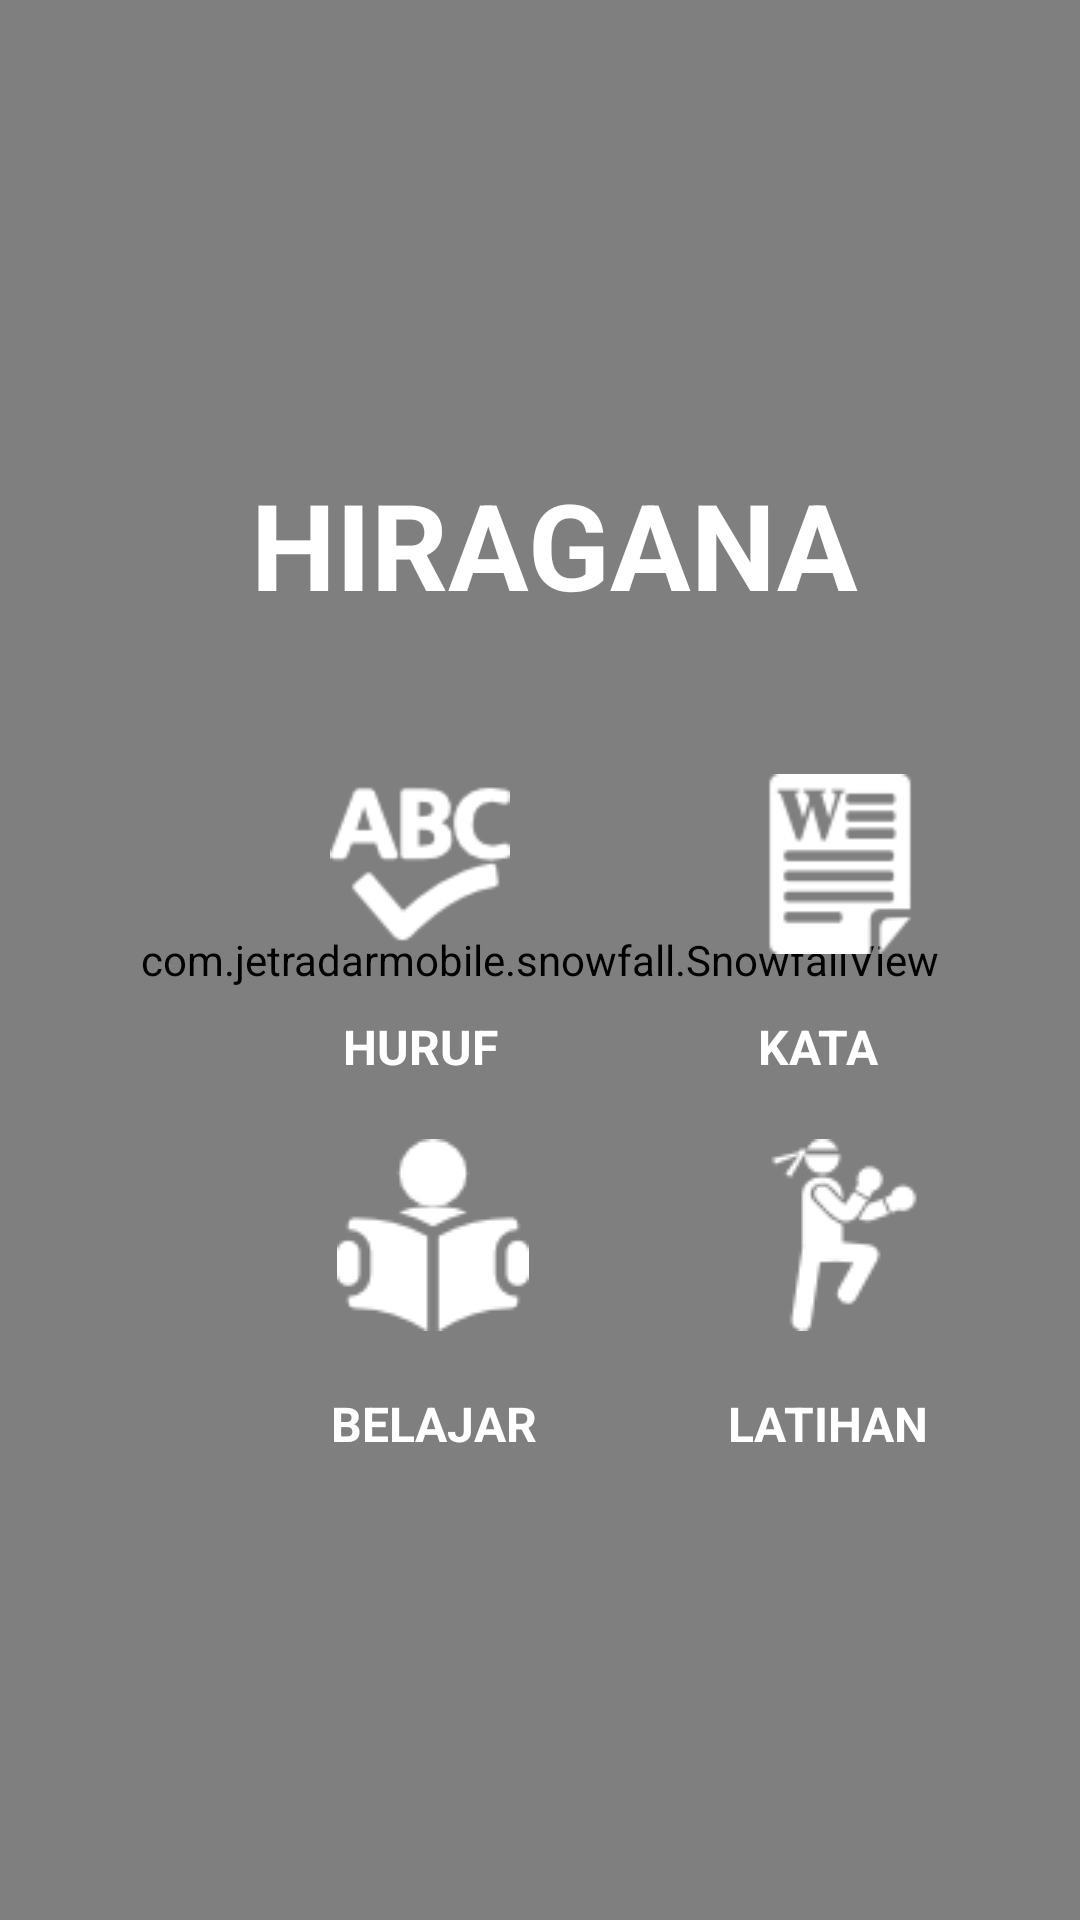

This screen was rendered from an Android layout file. Write that file and the resources it references.
<!-- AndroidManifest.xml: application theme AppTheme.NoActionBar -->
<!-- res/layout/activity_main.xml -->
<?xml version="1.0" encoding="utf-8"?>
<RelativeLayout xmlns:android="http://schemas.android.com/apk/res/android"
    xmlns:app="http://schemas.android.com/apk/res-auto"
    xmlns:tools="http://schemas.android.com/tools"
    android:layout_height="match_parent"
    android:layout_width="match_parent"
    android:background="@drawable/bg14"
    tools:context=".MainActivity"
    >

    <com.jetradarmobile.snowfall.SnowfallView
        android:layout_width="match_parent"
        android:layout_height="match_parent"
        app:snowflakeAlphaMax="255"
        app:snowflakeAlphaMin="230"
        app:snowflakeImage="@drawable/sakura"
        app:snowflakesAlreadyFalling="false"
        app:snowflakesFadingEnabled="true"
        app:snowflakeSizeMax="32dp"
        app:snowflakeSizeMin="8dp"
        app:snowflakeSpeedMax="2"
        app:snowflakeSpeedMin="1"
        app:snowflakesNum="100"
        />

    <LinearLayout
        android:layout_width="match_parent"
        android:layout_height="match_parent"
        android:gravity="center"
        android:orientation="vertical"
        android:layout_marginLeft="70dp"
        >

        <LinearLayout
            android:id="@+id/lini1"
            android:layout_width="wrap_content"
            android:layout_height="wrap_content"
            android:layout_above="@+id/lini2"
            android:layout_marginLeft="20dp"
            android:layout_marginRight="50dp">
            <TextView
                android:layout_height="wrap_content"
                android:layout_width="wrap_content"
                android:text="HIRAGANA"
                android:textColor="#fff"
                android:textStyle="bold"
                android:textSize="40sp"
                ></TextView>

        </LinearLayout>

        <LinearLayout
            android:layout_width="match_parent"
            android:layout_height="wrap_content"
            android:layout_marginTop="30dp"
            android:layout_marginRight="30dp"
            >
            <LinearLayout
                android:layout_width="wrap_content"
                android:layout_height="wrap_content"
                android:orientation="vertical"
                android:layout_marginLeft="35dp"
                android:layout_marginRight="40dp"
                >
                <ImageButton
                    android:id="@+id/ibtabelhuruf"
                    android:layout_width="60dp"
                    android:layout_height="60dp"
                    android:layout_margin="20dp"
                    android:background="#0000"
                    android:scaleType="centerCrop"
                    android:src="@drawable/ibalphabet"
                    />
                <TextView
                    android:layout_width="match_parent"
                    android:layout_height="wrap_content"
                    android:textAlignment="center"
                    android:text="HURUF"
                    android:textStyle="bold"
                    android:textColor="#fff"
                    android:textSize="16sp"
                    />
            </LinearLayout>

            <LinearLayout
                android:layout_width="wrap_content"
                android:layout_height="wrap_content"
                android:orientation="vertical"
                >
                <ImageButton
                    android:id="@+id/ibdaftarkata"
                    android:layout_width="60dp"
                    android:layout_height="60dp"
                    android:layout_margin="20dp"
                    android:background="#0000"
                    android:scaleType="centerCrop"
                    android:src="@drawable/ibwords"
                    />
                <TextView
                    android:layout_width="match_parent"
                    android:layout_height="wrap_content"
                    android:textAlignment="center"
                    android:text="KATA"
                    android:textColor="#fff"
                    android:textSize="16sp"
                    android:textStyle="bold"
                    />
            </LinearLayout>

        </LinearLayout>

        <LinearLayout
            android:layout_width="match_parent"
            android:layout_height="wrap_content"
            android:layout_marginRight="25dp"
            >
            <LinearLayout
                android:layout_width="wrap_content"
                android:layout_height="wrap_content"
                android:orientation="vertical"
                android:layout_marginLeft="35dp"
                android:layout_marginRight="33dp"
                >
                <ImageButton
                    android:id="@+id/ibbelajar"
                    android:layout_width="64dp"
                    android:layout_height="64dp"
                    android:layout_margin="20dp"
                    android:background="#0000"
                    android:scaleType="centerCrop"
                    android:src="@drawable/iblearn"
                    />
                <TextView
                    android:layout_width="match_parent"
                    android:layout_height="wrap_content"
                    android:textAlignment="center"
                    android:text="BELAJAR"
                    android:textColor="#fff"
                    android:textSize="16sp"
                    android:textStyle="bold"
                    />
            </LinearLayout>

            <LinearLayout
                android:layout_width="wrap_content"
                android:layout_height="wrap_content"
                android:orientation="vertical"
                >
                <ImageButton
                    android:id="@+id/iblatihan"
                    android:layout_width="64dp"
                    android:layout_height="64dp"
                    android:background="#0000"
                    android:layout_margin="20dp"
                    android:scaleType="centerCrop"
                    android:src="@drawable/ibpractice"
                    />
                <TextView
                    android:layout_width="match_parent"
                    android:layout_height="wrap_content"
                    android:textAlignment="center"
                    android:text="LATIHAN"
                    android:textColor="#fff"
                    android:textSize="16sp"
                    android:textStyle="bold"
                    />
            </LinearLayout>
        </LinearLayout>

    </LinearLayout>

</RelativeLayout>
<!-- resources referenced by this layout -->
<resources>
  <!-- drawable bg14: jpg bitmap (drawable, 741745 bytes) -->
  <!-- drawable ibalphabet: png bitmap (drawable, 1606 bytes) -->
  <!-- drawable iblearn: png bitmap (drawable, 1316 bytes) -->
  <!-- drawable ibpractice: png bitmap (drawable, 1447 bytes) -->
  <!-- drawable ibwords: png bitmap (drawable, 1358 bytes) -->
  <style name="AppTheme.NoActionBar">
          <item name="windowActionBar">false</item>
          <item name="windowNoTitle">true</item>
      </style>
</resources>
